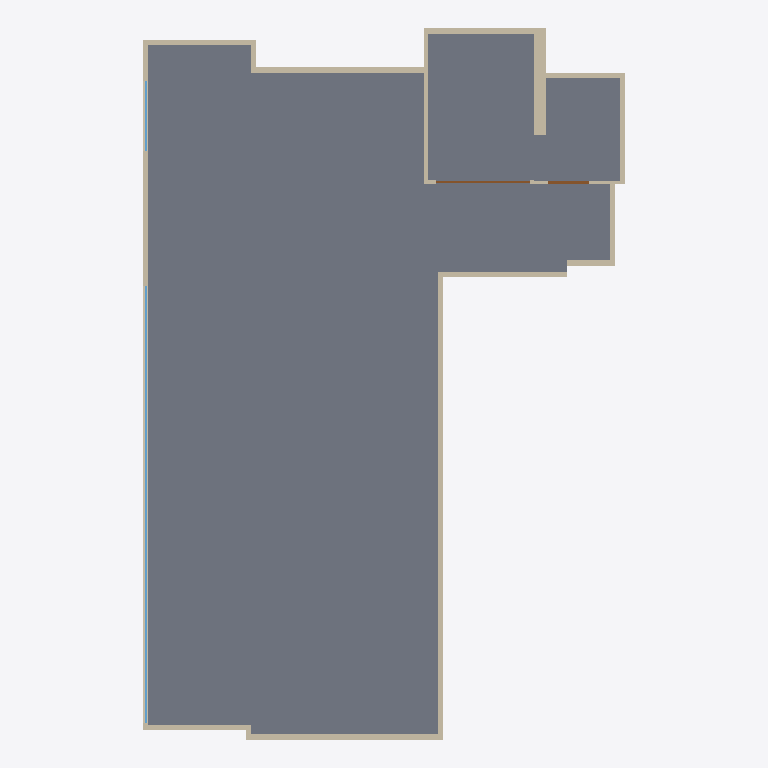
Plan cut of the same IFC building model at storey 'Default storey' (level 0.00 m, cut at 1.40 m), seen from above with north up, elements coloured by IFC class: 17 walls (beige), 2 windows (light blue), 2 doors (brown), 1 slab (grey). Cut surfaces are drawn darker.
Extent 13.4 m × 19.8 m × 4.1 m (x, y, z). Storeys (1): Default storey at 0.00 m. Elements (25): 19 IfcWall, 2 IfcDoor, 2 IfcSlab, 2 IfcWindow.

HEADER;
FILE_DESCRIPTION((''),'2;1');
FILE_NAME('','2021-09-14T19:08:23',(''),(''),'Processor version 5.1.0.0','Xbim.IO.MemoryModel','');
FILE_SCHEMA(('IFC4'));
ENDSEC;
DATA;
#1=IFCPROJECT('0PJbHFAk1Cehbkh6mpV5NB',#2,'Model',$,$,$,$,(#19,#22),#7);
#23=IFCBUILDING('2spbvF6L9DvRSeqhE_pZzl',#2,'Building',$,$,#24,$,$,.ELEMENT.,$,$,$);
#28=IFCBUILDINGSTOREY('09TC7C9mrEJQL5_B5ZCCr9',#2,'Default storey',$,$,$,$,$,$,0.0);
#698=IFCSLAB('32aqdf1HX0LBC7ggRqgHKF',#2,'',$,$,#24,#704,$,$);
#453=IFCWALL('0NAIbJ63r5s9adtYdgR$u8',#2,'Basic Wall:Wall-Ext_102Bwk-75Ins-100LBlk-12P:14',$,'Basic Wall:Wall-Ext_102Bwk-75Ins-100LBlk-12P:654321',#24,#454,'14',.NOTDEFINED.);
#479=IFCWALL('26ZczCR1nADuaN8ePg0oQX',#2,'Basic Wall:Wall-Ext_102Bwk-75Ins-100LBlk-12P:15',$,'Basic Wall:Wall-Ext_102Bwk-75Ins-100LBlk-12P:654321',#24,#480,'15',.NOTDEFINED.);
#271=IFCWALL('3ZCm02t_P8JAbbY$_f0_3P',#2,'Basic Wall:Wall-Ext_102Bwk-75Ins-100LBlk-12P:7',$,'Basic Wall:Wall-Ext_102Bwk-75Ins-100LBlk-12P:654321',#24,#272,'7',.NOTDEFINED.);
#427=IFCWALL('0czGw2S5PEFQCqrWapUB9e',#2,'Basic Wall:Wall-Ext_102Bwk-75Ins-100LBlk-12P:13',$,'Basic Wall:Wall-Ext_102Bwk-75Ins-100LBlk-12P:654321',#24,#428,'13',.NOTDEFINED.);
#323=IFCWALL('2m4ZhKBCn3GvFndGNOeQii',#2,'Basic Wall:Wall-Ext_102Bwk-75Ins-100LBlk-12P:9',$,'Basic Wall:Wall-Ext_102Bwk-75Ins-100LBlk-12P:654321',#24,#324,'9',.NOTDEFINED.);
#622=IFCWINDOW('0gsmyDgQX8FOubfX8Yxy1X',#2,$,$,$,#24,#623,$,$,$,.NOTDEFINED.,$,$);
#219=IFCWALL('1B8hsIhKX7lP1Qpq6RyP$n',#2,'Basic Wall:Wall-Ext_102Bwk-75Ins-100LBlk-12P:5',$,'Basic Wall:Wall-Ext_102Bwk-75Ins-100LBlk-12P:654321',#24,#220,'5',.NOTDEFINED.);
#115=IFCWALL('2_1nuGqSn7nRC$fVNT4QNz',#2,'Basic Wall:Wall-Ext_102Bwk-75Ins-100LBlk-12P:1',$,'Basic Wall:Wall-Ext_102Bwk-75Ins-100LBlk-12P:654321',#24,#116,'1',.NOTDEFINED.);
#557=IFCWALL('084GHElUPFf8xIDqhpNZjC',#2,'Basic Wall:Wall-Ext_102Bwk-75Ins-100LBlk-12P:18',$,'Basic Wall:Wall-Ext_102Bwk-75Ins-100LBlk-12P:654321',#24,#558,'18',.NOTDEFINED.);
#401=IFCWALL('3osuc$fmb6d9P6X0p1ne7I',#2,'Basic Wall:Wall-Ext_102Bwk-75Ins-100LBlk-12P:12',$,'Basic Wall:Wall-Ext_102Bwk-75Ins-100LBlk-12P:654321',#24,#402,'12',.NOTDEFINED.);
#141=IFCWALL('0CRS8NXQD44QvzvuCOUW36',#2,'Basic Wall:Wall-Ext_102Bwk-75Ins-100LBlk-12P:2',$,'Basic Wall:Wall-Ext_102Bwk-75Ins-100LBlk-12P:654321',#24,#142,'2',.NOTDEFINED.);
#375=IFCWALL('2eZVTplCPFZwd8IszKRUO0',#2,'Basic Wall:Wall-Ext_102Bwk-75Ins-100LBlk-12P:11',$,'Basic Wall:Wall-Ext_102Bwk-75Ins-100LBlk-12P:654321',#24,#376,'11',.NOTDEFINED.);
#505=IFCWALL('3Qny4PkTLD8RDr2QrTPzJS',#2,'Basic Wall:Wall-Ext_102Bwk-75Ins-100LBlk-12P:16',$,'Basic Wall:Wall-Ext_102Bwk-75Ins-100LBlk-12P:654321',#24,#506,'16',.NOTDEFINED.);
#167=IFCWALL('1vnHeNYDX18xd$QTs3p1MV',#2,'Basic Wall:Wall-Ext_102Bwk-75Ins-100LBlk-12P:3',$,'Basic Wall:Wall-Ext_102Bwk-75Ins-100LBlk-12P:654321',#24,#168,'3',.NOTDEFINED.);
#349=IFCWALL('0NX9yrd_r8gPPzN8aKhv0M',#2,'Basic Wall:Wall-Ext_102Bwk-75Ins-100LBlk-12P:10',$,'Basic Wall:Wall-Ext_102Bwk-75Ins-100LBlk-12P:654321',#24,#350,'10',.NOTDEFINED.);
#686=IFCDOOR('14KtbwwPT8HQBZp5THoZ7H',#2,$,$,$,#24,#687,$,$,$,.NOTDEFINED.,$,$);
#643=IFCWINDOW('2cY2_ICSnBNv2oKMxPdxAB',#2,$,$,$,#24,#644,$,$,$,.NOTDEFINED.,$,$);
#193=IFCWALL('3ohhiaF3n30P0cjtbdBpA2',#2,'Basic Wall:Wall-Ext_102Bwk-75Ins-100LBlk-12P:4',$,'Basic Wall:Wall-Ext_102Bwk-75Ins-100LBlk-12P:654321',#24,#194,'4',.NOTDEFINED.);
#666=IFCDOOR('0cxm0xF5r71uPuzsJxVQw8',#2,$,$,$,#24,#667,$,$,$,.NOTDEFINED.,$,$);
#583=IFCWALL('3SUYQBTJjD3hfp4v5YM3Ig',#2,'Basic Wall:Wall-Ext_102Bwk-75Ins-100LBlk-12P:19',$,'Basic Wall:Wall-Ext_102Bwk-75Ins-100LBlk-12P:654321',#24,#584,'19',.NOTDEFINED.);
#245=IFCWALL('2Oo8NwART3pPaStNeRs7jo',#2,'Basic Wall:Wall-Ext_102Bwk-75Ins-100LBlk-12P:6',$,'Basic Wall:Wall-Ext_102Bwk-75Ins-100LBlk-12P:654321',#24,#246,'6',.NOTDEFINED.);
ENDSEC;